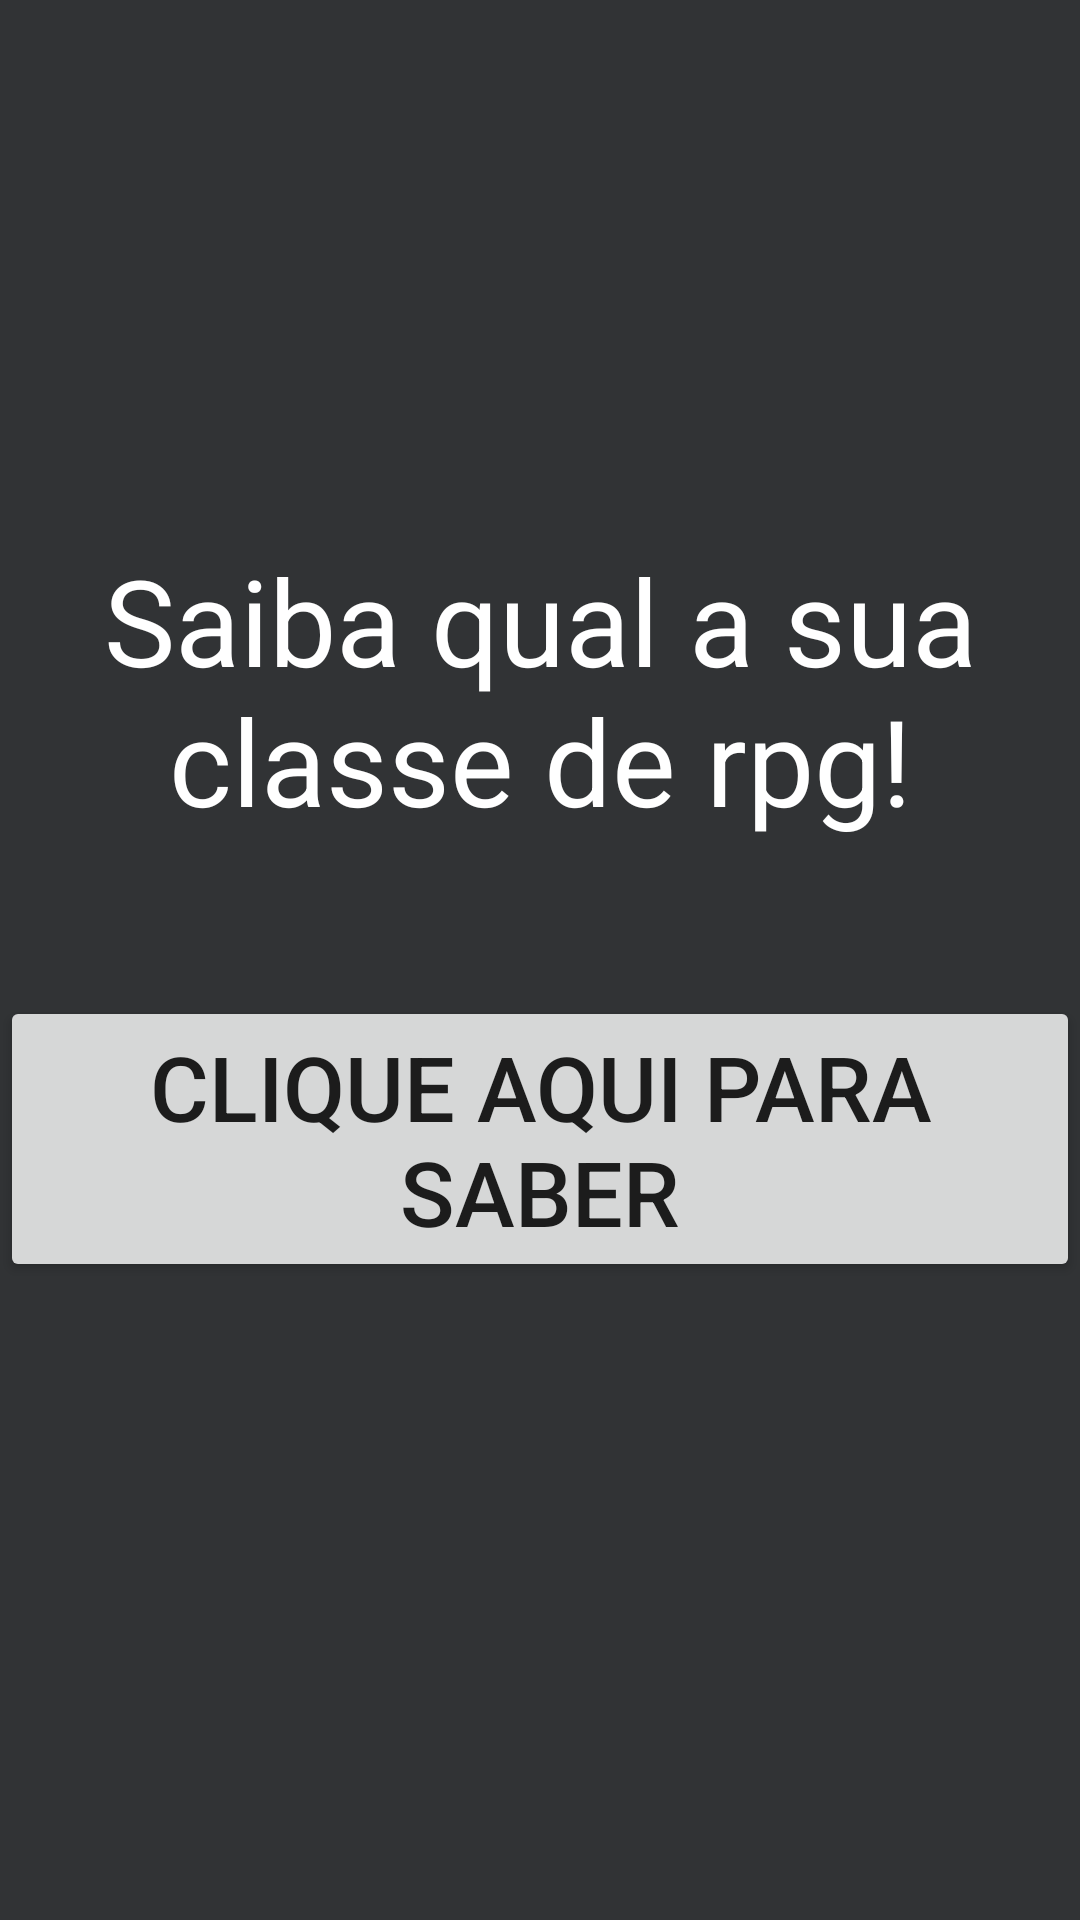

This screen was rendered from an Android layout file. Write that file and the resources it references.
<!-- AndroidManifest.xml: application theme Theme.Ap2DevMobile -->
<!-- res/layout/activity_main.xml -->
<?xml version="1.0" encoding="utf-8"?>
<androidx.constraintlayout.widget.ConstraintLayout xmlns:android="http://schemas.android.com/apk/res/android"
    xmlns:app="http://schemas.android.com/apk/res-auto"
    xmlns:tools="http://schemas.android.com/tools"
    android:layout_width="match_parent"
    android:layout_height="match_parent"
    android:background="@color/dark_gray"
    tools:context=".MainActivity">

    <ImageButton
        android:id="@+id/btnImage"
        android:layout_width="wrap_content"
        android:layout_height="wrap_content"
        android:layout_marginTop="448dp"
        android:paddingTop="0dp"
        android:paddingBottom="0dp"
        android:scaleX="0.5"
        android:scaleY="0.5"
        android:src="@drawable/linkedin"
        android:transformPivotX="230dp"
        android:transformPivotY="0dp"
        app:layout_constraintEnd_toEndOf="parent"
        app:layout_constraintHorizontal_bias="1.0"
        app:layout_constraintStart_toStartOf="parent"
        app:layout_constraintTop_toTopOf="parent" />

    <TextView
        android:id="@+id/textView"
        android:layout_width="350dp"
        android:layout_height="wrap_content"
        android:text="Saiba qual a sua classe de rpg!"
        android:textColor="@color/white"
        android:textAlignment="center"
        android:textSize="40dp"
        android:layout_marginTop="180dp"
        app:layout_constraintEnd_toEndOf="parent"
        app:layout_constraintStart_toStartOf="parent"
        app:layout_constraintTop_toTopOf="parent" />

    <Button
        android:id="@+id/button"
        android:layout_width="wrap_content"
        android:layout_height="wrap_content"
        android:layout_marginTop="52dp"
        android:textSize="30dp"
        android:text="Clique aqui para saber"
        app:layout_constraintEnd_toEndOf="parent"
        app:layout_constraintStart_toStartOf="parent"
        app:layout_constraintTop_toBottomOf="@+id/textView" />


</androidx.constraintlayout.widget.ConstraintLayout>
<!-- resources referenced by this layout -->
<resources>
  <color name="dark_gray">#313335</color>
  <color name="white">#FFFFFFFF</color>
  <style name="Theme.Ap2DevMobile" parent="Theme.MaterialComponents.DayNight.NoActionBar">
          
          <item name="colorPrimary">@color/dark_red</item>
          <item name="colorPrimaryVariant">@color/purple_700</item>
          <item name="colorOnPrimary">@color/white</item>
          
          <item name="colorSecondary">@color/teal_200</item>
          <item name="colorSecondaryVariant">@color/teal_700</item>
          <item name="colorOnSecondary">@color/black</item>
          
          <item name="android:statusBarColor">?attr/colorPrimaryVariant</item>
          
      </style>
  <color name="dark_red">#8F1A22</color>
  <color name="purple_700">#FF3700B3</color>
  <color name="teal_200">#FF03DAC5</color>
  <color name="teal_700">#FF018786</color>
  <color name="black">#FF000000</color>
</resources>
